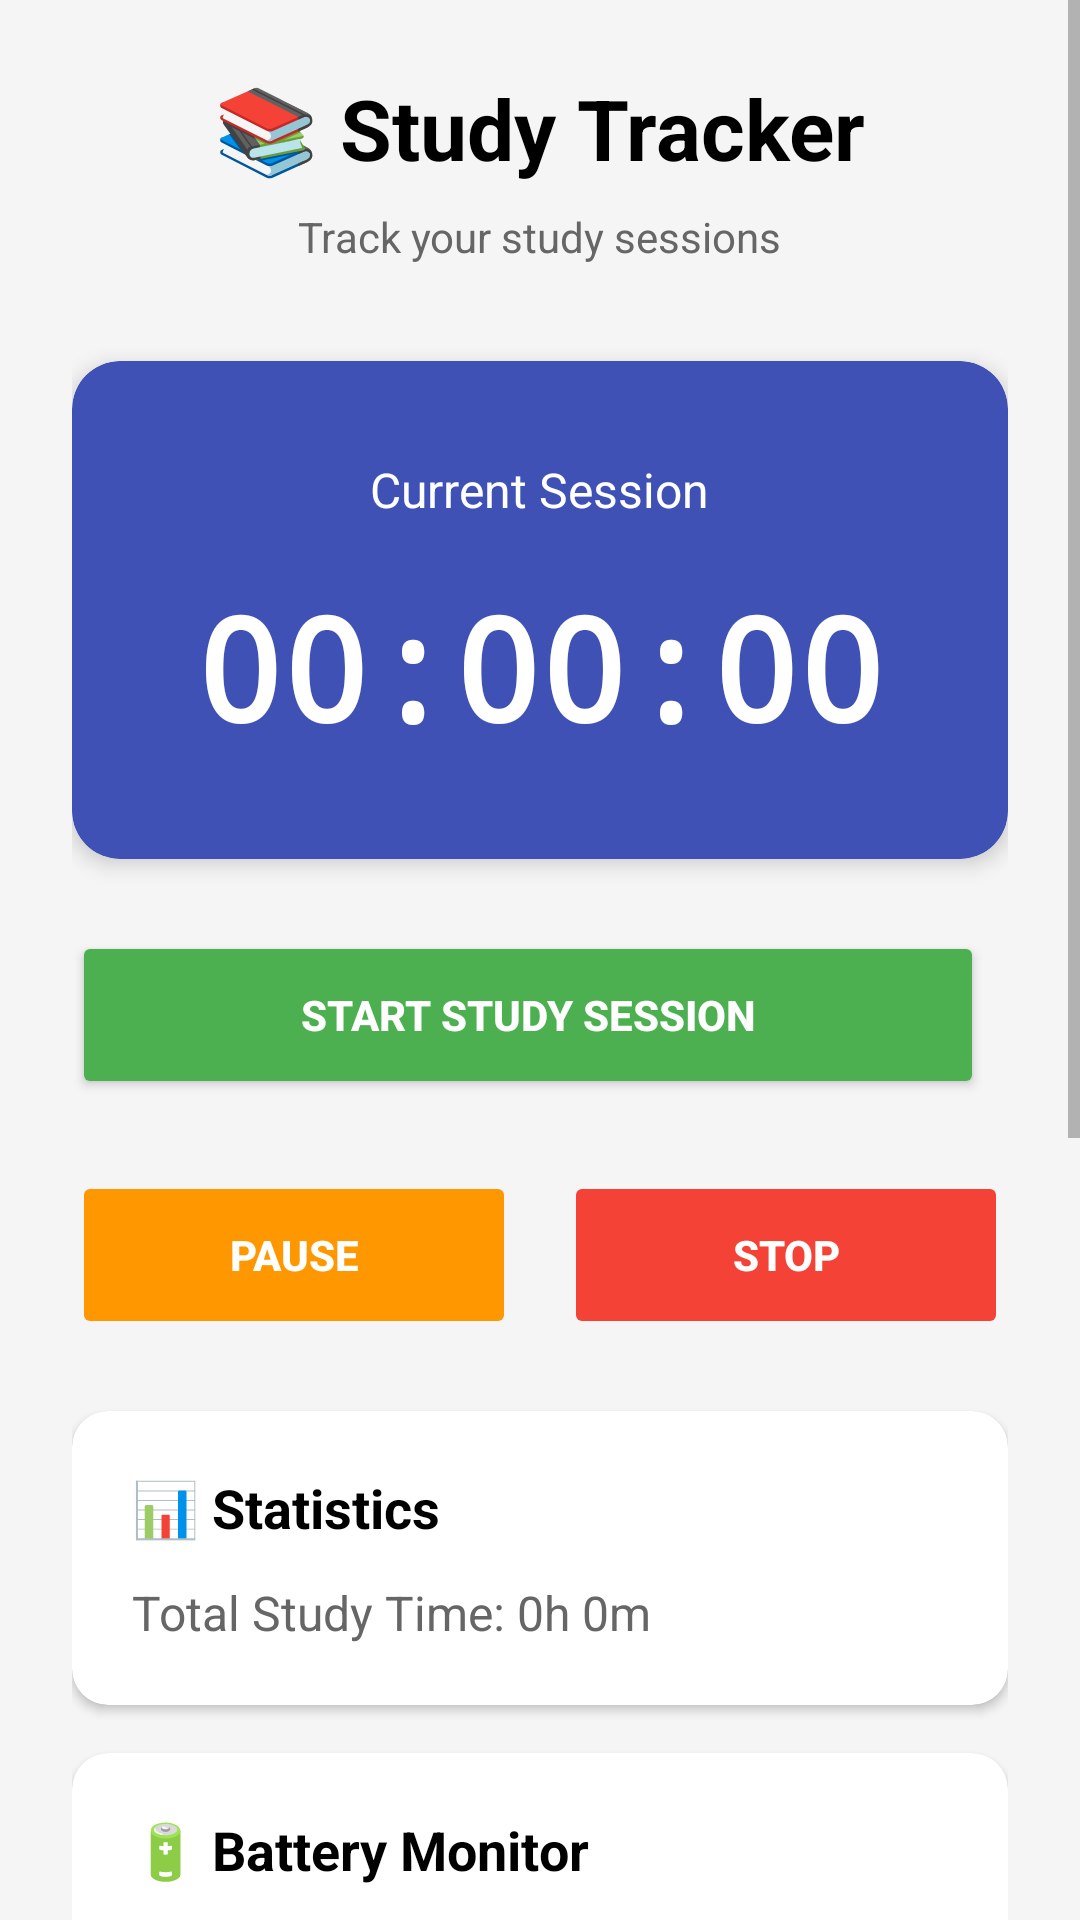

This screen was rendered from an Android layout file. Write that file and the resources it references.
<!-- AndroidManifest.xml: application theme Theme.EEducationApp -->
<!-- res/layout/activity_study_tracker.xml -->
<?xml version="1.0" encoding="utf-8"?>
<ScrollView xmlns:android="http://schemas.android.com/apk/res/android"
    xmlns:app="http://schemas.android.com/apk/res-auto"
    android:layout_width="match_parent"
    android:layout_height="match_parent"
    android:fillViewport="true"
    android:background="@color/app_background">

    <LinearLayout
        android:layout_width="match_parent"
        android:layout_height="wrap_content"
        android:orientation="vertical"
        android:padding="24dp"
        android:gravity="center_horizontal">

        
        <TextView
            android:layout_width="wrap_content"
            android:layout_height="wrap_content"
            android:text="📚 Study Tracker"
            android:textSize="28sp"
            android:textStyle="bold"
            android:textColor="@color/text_primary"
            android:layout_marginBottom="8dp" />

        <TextView
            android:layout_width="wrap_content"
            android:layout_height="wrap_content"
            android:text="Track your study sessions"
            android:textSize="14sp"
            android:textColor="@color/text_secondary"
            android:layout_marginBottom="32dp" />

        
        <androidx.cardview.widget.CardView
            android:layout_width="match_parent"
            android:layout_height="wrap_content"
            android:layout_marginBottom="24dp"
            app:cardCornerRadius="16dp"
            app:cardElevation="4dp"
            app:cardBackgroundColor="@color/colorPrimary">

            <LinearLayout
                android:layout_width="match_parent"
                android:layout_height="wrap_content"
                android:orientation="vertical"
                android:padding="32dp"
                android:gravity="center">

                <TextView
                    android:layout_width="wrap_content"
                    android:layout_height="wrap_content"
                    android:text="Current Session"
                    android:textSize="16sp"
                    android:textColor="@android:color/white"
                    android:layout_marginBottom="16dp" />

                <TextView
                    android:id="@+id/tv_timer"
                    android:layout_width="wrap_content"
                    android:layout_height="wrap_content"
                    android:text="00:00:00"
                    android:textSize="48sp"
                    android:textStyle="bold"
                    android:textColor="@android:color/white"
                    android:fontFamily="monospace" />

            </LinearLayout>

        </androidx.cardview.widget.CardView>

        
        <LinearLayout
            android:layout_width="match_parent"
            android:layout_height="wrap_content"
            android:orientation="horizontal"
            android:gravity="center"
            android:layout_marginBottom="24dp">

            <Button
                android:id="@+id/btn_start"
                android:layout_width="0dp"
                android:layout_height="56dp"
                android:layout_weight="1"
                android:text="Start Study Session"
                android:textSize="14sp"
                android:textStyle="bold"
                android:backgroundTint="#4CAF50"
                android:textColor="@android:color/white"
                android:layout_marginEnd="8dp" />

        </LinearLayout>

        <LinearLayout
            android:layout_width="match_parent"
            android:layout_height="wrap_content"
            android:orientation="horizontal"
            android:gravity="center"
            android:layout_marginBottom="24dp">

            <Button
                android:id="@+id/btn_pause"
                android:layout_width="0dp"
                android:layout_height="56dp"
                android:layout_weight="1"
                android:text="Pause"
                android:textSize="14sp"
                android:textStyle="bold"
                android:backgroundTint="#FF9800"
                android:textColor="@android:color/white"
                android:layout_marginEnd="8dp"
                android:enabled="false" />

            <Button
                android:id="@+id/btn_stop"
                android:layout_width="0dp"
                android:layout_height="56dp"
                android:layout_weight="1"
                android:text="Stop"
                android:textSize="14sp"
                android:textStyle="bold"
                android:backgroundTint="#F44336"
                android:textColor="@android:color/white"
                android:layout_marginStart="8dp"
                android:enabled="false" />

        </LinearLayout>

        
        <androidx.cardview.widget.CardView
            android:layout_width="match_parent"
            android:layout_height="wrap_content"
            android:layout_marginBottom="16dp"
            app:cardCornerRadius="12dp"
            app:cardElevation="2dp"
            app:cardBackgroundColor="@color/card_background">

            <LinearLayout
                android:layout_width="match_parent"
                android:layout_height="wrap_content"
                android:orientation="vertical"
                android:padding="20dp">

                <TextView
                    android:layout_width="wrap_content"
                    android:layout_height="wrap_content"
                    android:text="📊 Statistics"
                    android:textSize="18sp"
                    android:textStyle="bold"
                    android:textColor="@color/text_primary"
                    android:layout_marginBottom="12dp" />

                <TextView
                    android:id="@+id/tv_total_study_time"
                    android:layout_width="wrap_content"
                    android:layout_height="wrap_content"
                    android:text="Total Study Time: 0h 0m"
                    android:textSize="16sp"
                    android:textColor="@color/text_secondary" />

            </LinearLayout>

        </androidx.cardview.widget.CardView>

        
        <androidx.cardview.widget.CardView
            android:layout_width="match_parent"
            android:layout_height="wrap_content"
            android:layout_marginBottom="16dp"
            app:cardCornerRadius="12dp"
            app:cardElevation="2dp"
            app:cardBackgroundColor="@color/card_background">

            <LinearLayout
                android:layout_width="match_parent"
                android:layout_height="wrap_content"
                android:orientation="vertical"
                android:padding="20dp">

                <TextView
                    android:layout_width="wrap_content"
                    android:layout_height="wrap_content"
                    android:text="🔋 Battery Monitor"
                    android:textSize="18sp"
                    android:textStyle="bold"
                    android:textColor="@color/text_primary"
                    android:layout_marginBottom="12dp" />

                <TextView
                    android:id="@+id/tv_battery_status"
                    android:layout_width="wrap_content"
                    android:layout_height="wrap_content"
                    android:text="Battery monitoring active"
                    android:textSize="14sp"
                    android:textColor="@color/text_secondary" />

                <TextView
                    android:layout_width="wrap_content"
                    android:layout_height="wrap_content"
                    android:text="You'll receive an alert when battery drops below 15%"
                    android:textSize="12sp"
                    android:textColor="@color/text_secondary"
                    android:layout_marginTop="8dp"
                    android:textStyle="italic" />

            </LinearLayout>

        </androidx.cardview.widget.CardView>

        
        <androidx.cardview.widget.CardView
            android:layout_width="match_parent"
            android:layout_height="wrap_content"
            app:cardCornerRadius="12dp"
            app:cardElevation="2dp"
            app:cardBackgroundColor="@color/card_background">

            <LinearLayout
                android:layout_width="match_parent"
                android:layout_height="wrap_content"
                android:orientation="vertical"
                android:padding="20dp">

                <TextView
                    android:layout_width="wrap_content"
                    android:layout_height="wrap_content"
                    android:text="⏰ Daily Study Reminder"
                    android:textSize="18sp"
                    android:textStyle="bold"
                    android:textColor="@color/text_primary"
                    android:layout_marginBottom="12dp" />

                <TextView
                    android:id="@+id/tv_reminder_status"
                    android:layout_width="wrap_content"
                    android:layout_height="wrap_content"
                    android:text="No reminder set"
                    android:textSize="14sp"
                    android:textColor="@color/text_secondary"
                    android:layout_marginBottom="12dp" />

                <Button
                    android:id="@+id/btn_set_reminder"
                    android:layout_width="match_parent"
                    android:layout_height="48dp"
                    android:text="Set Daily Reminder"
                    android:textSize="14sp"
                    android:textStyle="bold"
                    android:backgroundTint="@color/colorPrimary"
                    android:textColor="@android:color/white" />

            </LinearLayout>

        </androidx.cardview.widget.CardView>

        
        <LinearLayout
            android:layout_width="match_parent"
            android:layout_height="wrap_content"
            android:orientation="vertical"
            android:layout_marginTop="24dp"
            android:padding="16dp"
            android:background="@android:color/transparent">

            <TextView
                android:layout_width="wrap_content"
                android:layout_height="wrap_content"
                android:text="💡 Tips"
                android:textSize="16sp"
                android:textStyle="bold"
                android:textColor="@color/text_primary"
                android:layout_marginBottom="8dp" />

            <TextView
                android:layout_width="wrap_content"
                android:layout_height="wrap_content"
                android:text="• The timer continues running even when you minimize the app\n• Take regular breaks to maintain focus\n• Battery alerts help you know when to rest\n• Your study time is automatically saved"
                android:textSize="13sp"
                android:textColor="@color/text_secondary"
                android:lineSpacingExtra="4dp" />

        </LinearLayout>

    </LinearLayout>

</ScrollView>
<!-- resources referenced by this layout -->
<resources>
  <color name="app_background">#F5F5F5</color>
  <color name="card_background">#FFFFFF</color>
  <color name="colorPrimary">#3F51B5</color>
  <color name="text_primary">#000000</color>
  <color name="text_secondary">#666666</color>
  <style name="Theme.EEducationApp" parent="Theme.MaterialComponents.DayNight.NoActionBar">
          
          <item name="colorPrimary">#2196F3</item>
          <item name="colorPrimaryDark">#1976D2</item>
          <item name="colorAccent">#03DAC5</item>
          
          
          <item name="android:colorBackground">#FFFFFF</item>
          <item name="colorSurface">#FFFFFF</item>
          <item name="colorOnSurface">#000000</item>
          
          
          <item name="android:textColorPrimary">#000000</item>
          <item name="android:textColorSecondary">#757575</item>
      </style>
</resources>
